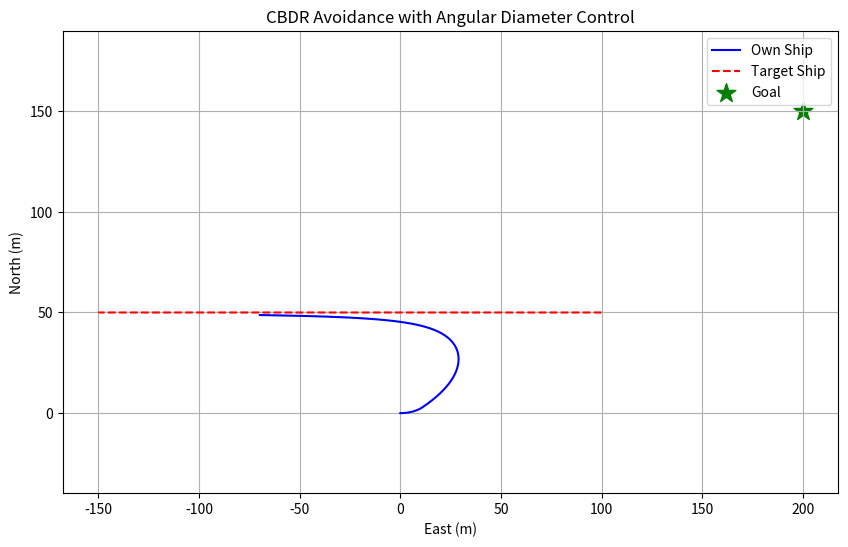

Recreate this plot in Python.
import numpy as np
import matplotlib.pyplot as plt

class Ship:
    def __init__(self, x, y, psi, v):
        self.x = x
        self.y = y
        self.psi = psi
        self.v = v
    
    def update(self, dpsi, dt):
        self.psi += dpsi * dt
        self.x += self.v * np.cos(self.psi) * dt
        self.y += self.v * np.sin(self.psi) * dt
        return self

class CBDR_Avoidance:
    def __init__(self, safe_theta=0.001, k_nav=0.5, k_beta=1.0, gamma=1.0):
        self.safe_theta = safe_theta  # 安全角直径阈值 (rad)
        self.k_nav = k_nav            # 导航增益
        self.k_beta = k_beta          # 避障增益
        self.gamma = gamma            # 屏障函数陡度
    
    def observe(self, ship, target, target_size):
        """计算方位角和角直径"""
        dx = target.x - ship.x
        dy = target.y - ship.y
        R = np.hypot(dx, dy)
        beta = np.arctan2(dy, dx) - ship.psi
        theta = target_size / R
        return beta, theta
    
    def control(self, ship, target, goal, target_size):
        """航向控制律"""
        beta, theta = self.observe(ship, target, target_size)
        
        # 屏障函数增强
        barrier = 1 + np.exp(-self.gamma * (theta - self.safe_theta/2))
        
        if theta < self.safe_theta:
            # 导航模式：朝向目标
            psi_goal = np.arctan2(goal[1]-ship.y, goal[0]-ship.x)
            dpsi = self.k_nav * np.arctan2(np.sin(psi_goal-ship.psi), 
                                          np.cos(psi_goal-ship.psi))
        else:
            # 避障模式：破坏CBDR
            dpsi = self.k_beta * theta * barrier * np.sign(beta) * np.exp(-np.abs(beta))
        
        return dpsi

# 仿真参数
dt = 0.01
T = 5000
target_size = 10.0  # 目标船尺寸 (m)

# 初始化
own_ship = Ship(x=0, y=0, psi=0, v=3.0)
target_ship = Ship(x=100, y=50, psi=np.pi, v=5.0)  # 直线运动
goal = [200, 150]  # 目标点
controller = CBDR_Avoidance(safe_theta=0.001, k_beta=1.0)

# 记录轨迹
traj_own = []
traj_target = []

for t in range(T):
    # 更新目标船（直线运动）
    target_ship.update(dpsi=0, dt=dt)
    
    # 计算控制指令
    dpsi = controller.control(own_ship, target_ship, goal, target_size)
    
    # 更新自船状态
    own_ship.update(dpsi, dt)
    
    # 保存轨迹
    traj_own.append([own_ship.x, own_ship.y])
    traj_target.append([target_ship.x, target_ship.y])

# 可视化
traj_own = np.array(traj_own)
traj_target = np.array(traj_target)

plt.figure(figsize=(10, 6))
plt.plot(traj_own[:,0], traj_own[:,1], 'b-', label='Own Ship')
plt.plot(traj_target[:,0], traj_target[:,1], 'r--', label='Target Ship')
plt.scatter(goal[0], goal[1], c='g', marker='*', s=200, label='Goal')
plt.xlabel('East (m)'); plt.ylabel('North (m)')
plt.title('CBDR Avoidance with Angular Diameter Control')
plt.legend(); plt.grid(True); plt.axis('equal')
plt.show()